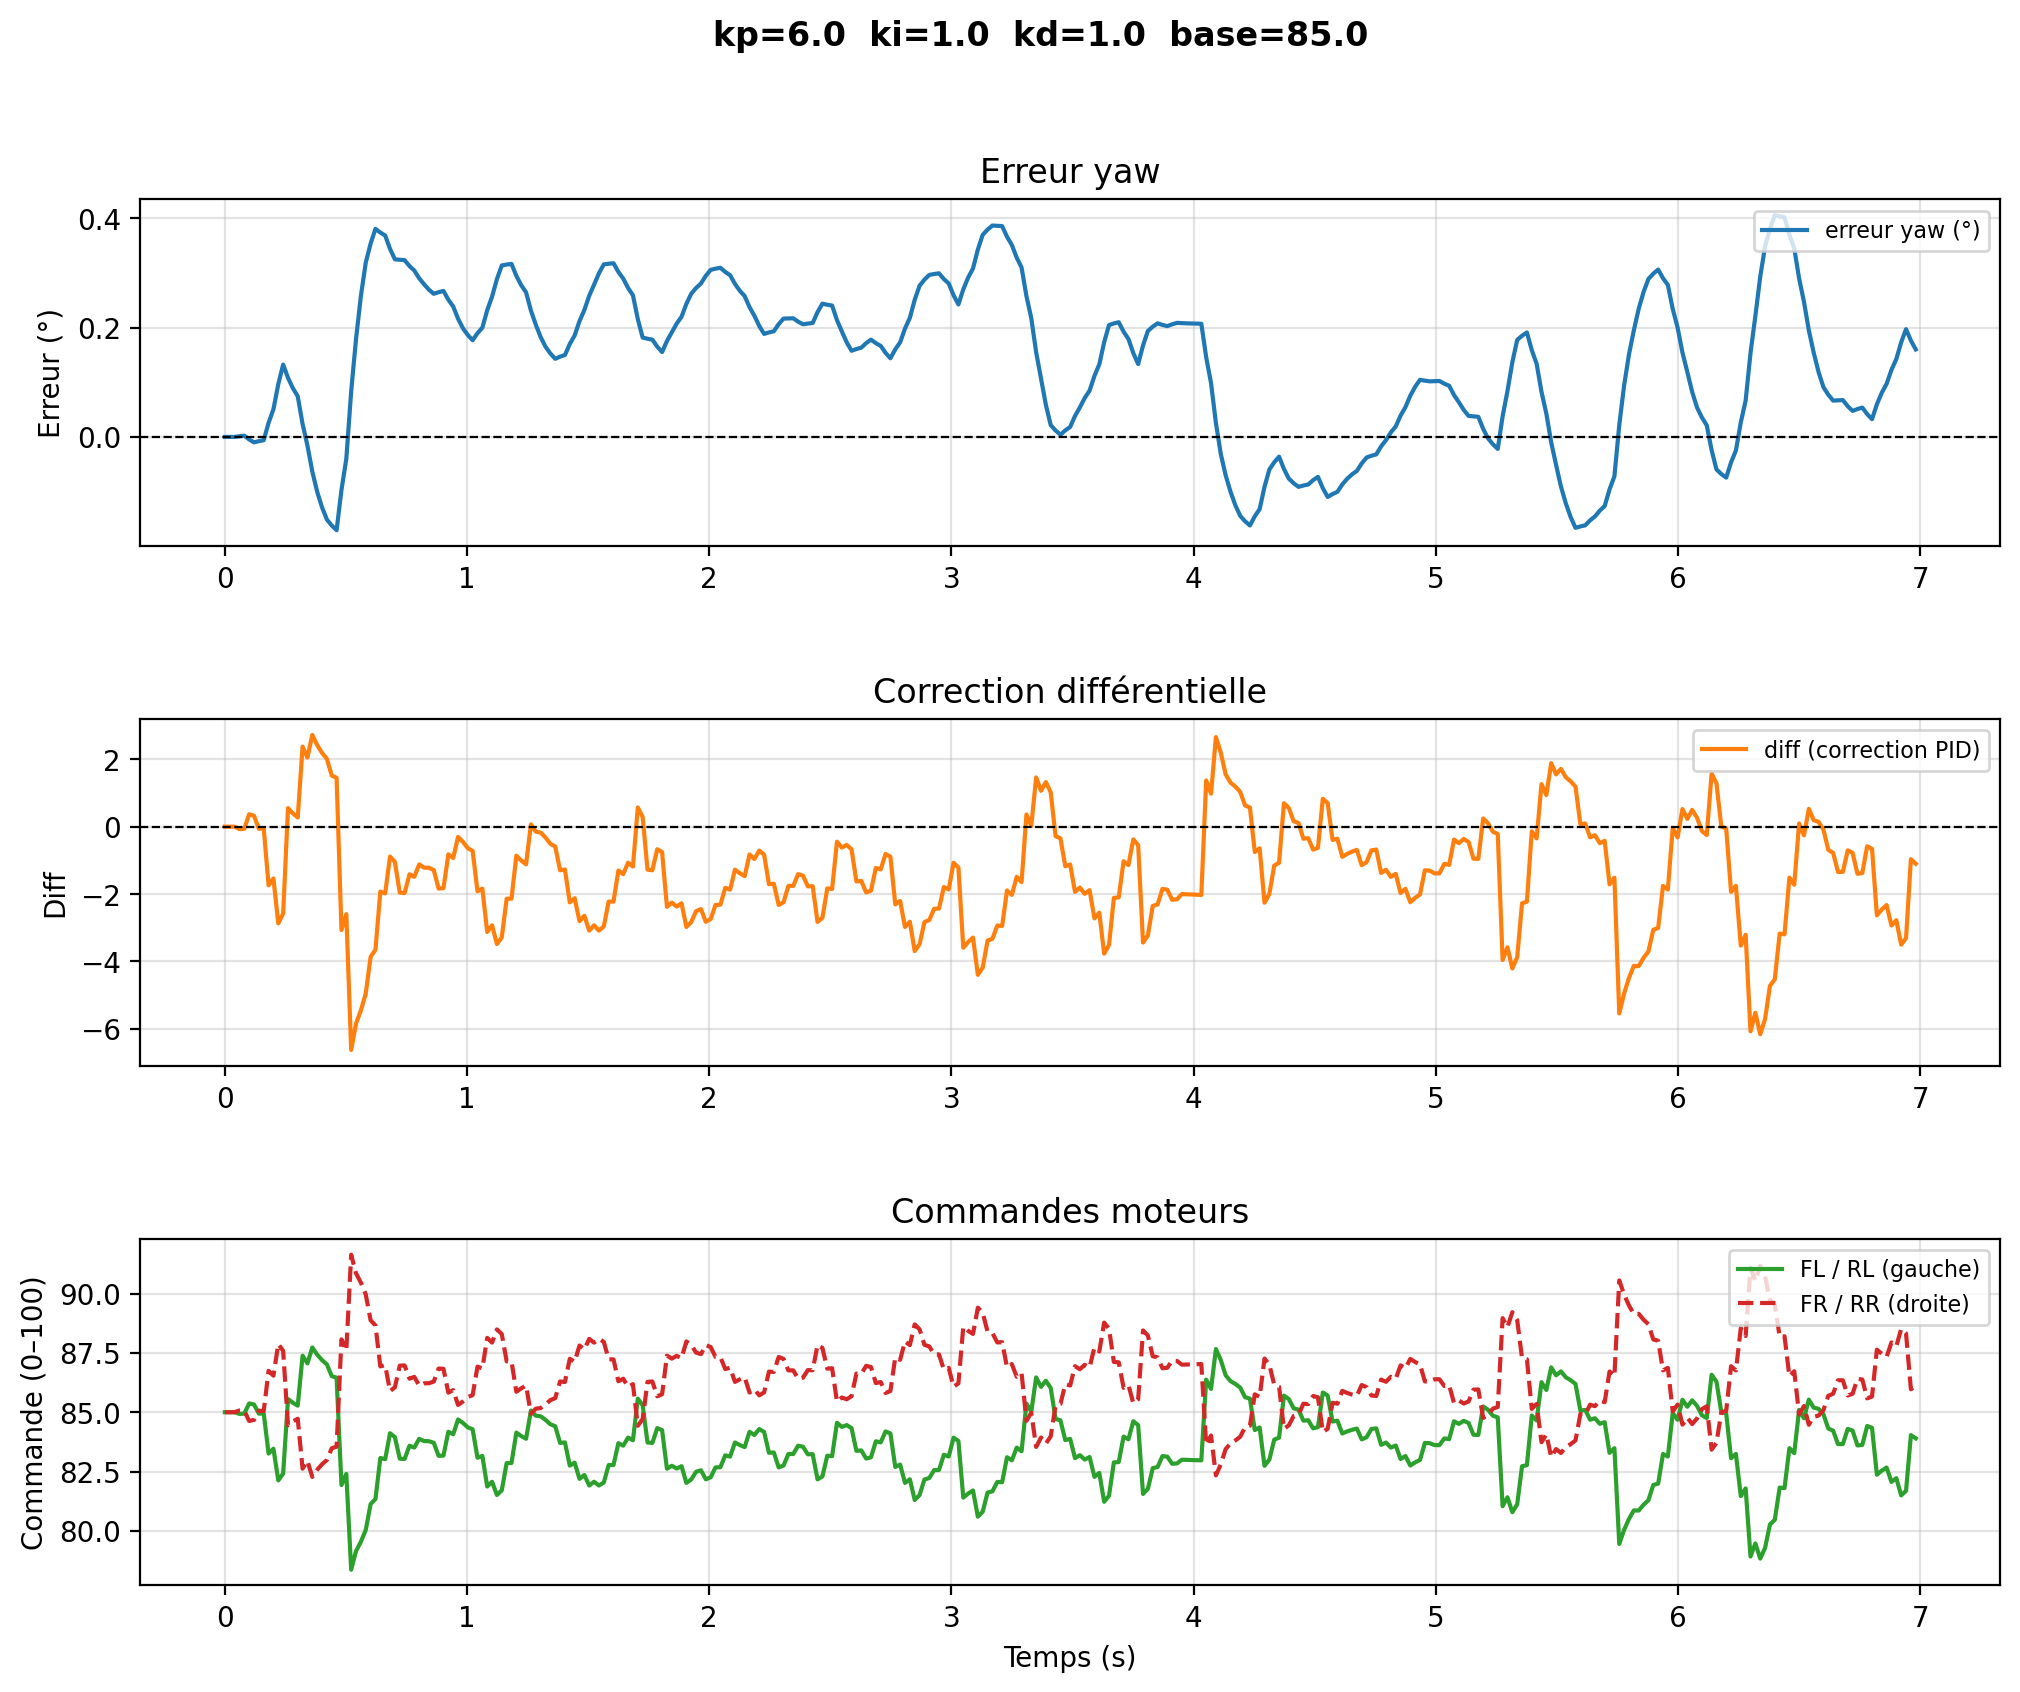

Data behind this chart, as committed beside it:
# kp=6.0  ki=1.0  kd=1.0  base=85.0
time, yaw, err_deg, diff, fl, rl, fr, rr
1.4810002539888956e-06, 15.15, 0.0, -0.0, 85.0, 85.0, 85.0, 85.0
0.02006, 15.15, 0.0, -0.0, 85.0, 85.0, 85.0, 85.0
0.04012, 15.15, 0.0, -0.0, 85.0, 85.0, 85.0, 85.0
0.06017, 15.15, 0.00127, -0.071, 84.93, 84.93, 85.07, 85.07
0.08023, 15.15, 0.002259, -0.06293, 84.94, 84.94, 85.06, 85.06
0.1003, 15.15, -0.004595, 0.3693, 85.37, 85.37, 84.63, 84.63
0.1203, 15.16, -0.009929, 0.3257, 85.33, 85.33, 84.67, 84.67
0.1404, 15.16, -0.007727, -0.06304, 84.94, 84.94, 85.06, 85.06
0.1605, 15.16, -0.006013, -0.04885, 84.95, 84.95, 85.05, 85.05
0.1805, 15.12, 0.02582, -1.742, 83.26, 83.26, 86.74, 86.74
0.2006, 15.1, 0.05058, -1.539, 83.46, 83.46, 86.54, 86.54
0.2206, 15.05, 0.09654, -2.874, 82.13, 82.13, 87.87, 87.87
0.2407, 15.02, 0.1323, -2.583, 82.42, 82.42, 87.58, 87.58
0.2608, 15.04, 0.1081, 0.5534, 85.55, 85.55, 84.45, 84.45
0.2808, 15.06, 0.08916, 0.3966, 85.4, 85.4, 84.6, 84.6
0.3009, 15.07, 0.07447, 0.2745, 85.27, 85.27, 84.73, 84.73
0.3209, 15.13, 0.02365, 2.38, 87.38, 87.38, 82.62, 82.62
0.341, 15.16, -0.0159, 2.056, 87.06, 87.06, 82.94, 82.94
0.3611, 15.21, -0.06319, 2.727, 87.73, 87.73, 82.27, 82.27
0.3811, 15.25, -0.1, 2.427, 87.43, 87.43, 82.57, 82.57
0.4012, 15.28, -0.1287, 2.195, 87.19, 87.19, 82.81, 82.81
0.4212, 15.3, -0.1509, 2.015, 87.01, 87.01, 82.99, 82.99
0.4413, 15.31, -0.1619, 1.521, 86.52, 86.52, 83.48, 83.48
0.4613, 15.32, -0.1705, 1.454, 86.45, 86.45, 83.55, 83.55
0.4814, 15.25, -0.09711, -3.07, 81.93, 81.93, 88.07, 88.07
0.5015, 15.19, -0.04, -2.6, 82.4, 82.4, 87.6, 87.6
0.5215, 15.07, 0.08323, -6.637, 78.36, 78.36, 91.64, 91.64
0.5416, 14.97, 0.1791, -5.854, 79.15, 79.15, 90.85, 90.85
0.5616, 14.89, 0.2576, -5.46, 79.54, 79.54, 90.46, 90.46
0.5817, 14.83, 0.3186, -4.965, 80.03, 80.03, 89.97, 89.97
0.6018, 14.8, 0.3534, -3.872, 81.13, 81.13, 88.87, 88.87
0.6218, 14.77, 0.3805, -3.658, 81.34, 81.34, 88.66, 88.66
0.6419, 14.78, 0.3736, -1.931, 83.07, 83.07, 86.93, 86.93
0.6619, 14.78, 0.3683, -1.982, 83.02, 83.02, 86.98, 86.98
0.682, 14.81, 0.3438, -0.8878, 84.11, 84.11, 85.89, 85.89
0.702, 14.82, 0.3247, -1.051, 83.95, 83.95, 86.05, 86.05
0.7221, 14.83, 0.3239, -1.96, 83.04, 83.04, 86.96, 86.96
0.7422, 14.83, 0.3232, -1.972, 83.03, 83.03, 86.97, 86.97
0.7622, 14.84, 0.3125, -1.414, 83.59, 83.59, 86.41, 86.41
0.7823, 14.84, 0.3042, -1.489, 83.51, 83.51, 86.49, 86.49
0.8023, 14.86, 0.2901, -1.122, 83.88, 83.88, 86.12, 86.12
0.8224, 14.87, 0.2791, -1.217, 83.78, 83.78, 86.22, 86.22
0.8425, 14.88, 0.2693, -1.222, 83.78, 83.78, 86.22, 86.22
0.8625, 14.89, 0.2617, -1.29, 83.71, 83.71, 86.29, 86.29
0.8826, 14.88, 0.2647, -1.841, 83.16, 83.16, 86.84, 86.84
0.9026, 14.88, 0.267, -1.827, 83.17, 83.17, 86.83, 86.83
0.9227, 14.9, 0.2509, -0.824, 84.18, 84.18, 85.82, 85.82
0.9428, 14.91, 0.2385, -0.931, 84.07, 84.07, 85.93, 85.93
0.9628, 14.93, 0.2161, -0.3052, 84.69, 84.69, 85.31, 85.31
0.9829, 14.95, 0.1987, -0.4522, 84.55, 84.55, 85.45, 85.45
1.003, 14.96, 0.1864, -0.6382, 84.36, 84.36, 85.64, 85.64
1.023, 14.97, 0.1768, -0.7202, 84.28, 84.28, 85.72, 85.72
1.043, 14.96, 0.1897, -1.921, 83.08, 83.08, 86.92, 86.92
1.063, 14.95, 0.1997, -1.842, 83.16, 83.16, 86.84, 86.84
1.083, 14.92, 0.2317, -3.131, 81.87, 81.87, 88.13, 88.13
1.103, 14.89, 0.2565, -2.933, 82.07, 82.07, 87.93, 87.93
1.123, 14.86, 0.2886, -3.489, 81.51, 81.51, 88.49, 88.49
1.143, 14.84, 0.3135, -3.291, 81.71, 81.71, 88.29, 88.29
1.163, 14.83, 0.3151, -2.144, 82.86, 82.86, 87.14, 87.14
... 290 more rows
